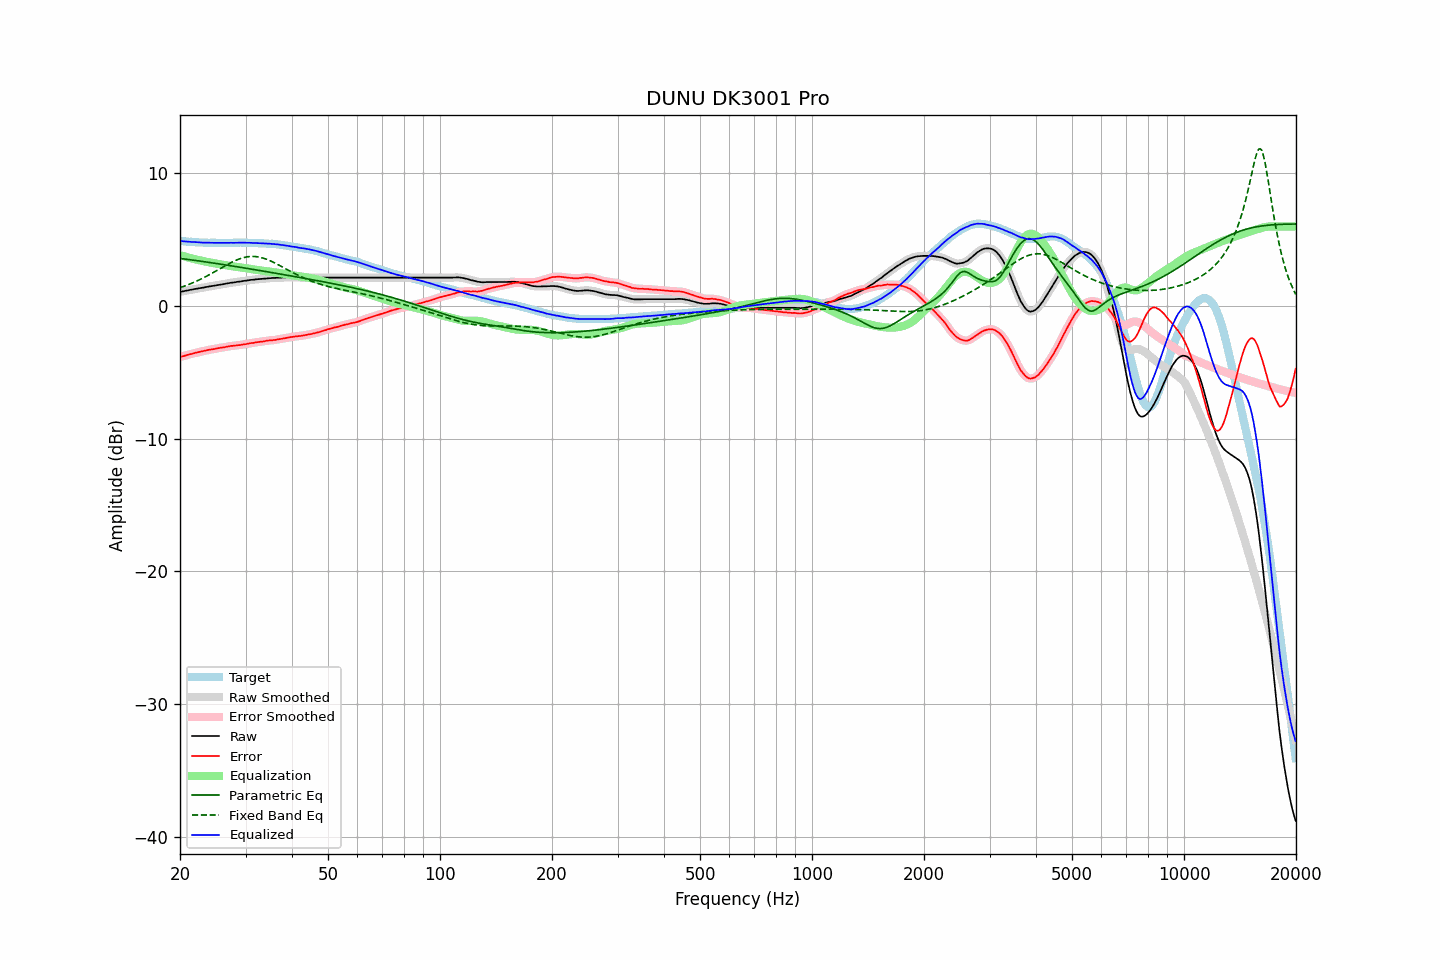

Source data for this figure (header and first rows):
frequency, raw, error, smoothed, error_smoothed, equalization, parametric_eq, fixed_band_eq, equalized_raw, equalized_smoothed, target
20.00, 1.07, -3.84, 1.07, -3.84, 3.84, 3.60, 1.39, 4.92, 4.92, 4.91
20.20, 1.09, -3.81, 1.09, -3.81, 3.81, 3.58, 1.43, 4.90, 4.90, 4.90
20.40, 1.11, -3.78, 1.12, -3.77, 3.77, 3.56, 1.47, 4.89, 4.89, 4.89
20.61, 1.14, -3.74, 1.14, -3.74, 3.74, 3.55, 1.52, 4.88, 4.88, 4.88
20.81, 1.16, -3.70, 1.16, -3.70, 3.70, 3.53, 1.56, 4.87, 4.87, 4.86
21.02, 1.18, -3.67, 1.19, -3.67, 3.67, 3.52, 1.61, 4.85, 4.86, 4.85
21.23, 1.21, -3.63, 1.21, -3.64, 3.64, 3.50, 1.66, 4.85, 4.85, 4.84
21.44, 1.23, -3.62, 1.23, -3.61, 3.61, 3.48, 1.71, 4.84, 4.84, 4.85
21.66, 1.25, -3.58, 1.26, -3.58, 3.57, 3.47, 1.76, 4.83, 4.83, 4.83
21.87, 1.28, -3.55, 1.28, -3.55, 3.54, 3.45, 1.81, 4.83, 4.82, 4.83
22.09, 1.30, -3.51, 1.30, -3.51, 3.51, 3.43, 1.87, 4.82, 4.82, 4.81
22.31, 1.32, -3.49, 1.32, -3.48, 3.49, 3.42, 1.92, 4.81, 4.81, 4.81
22.54, 1.34, -3.46, 1.34, -3.46, 3.46, 3.40, 1.98, 4.80, 4.80, 4.80
22.76, 1.36, -3.43, 1.36, -3.43, 3.43, 3.38, 2.04, 4.79, 4.79, 4.80
22.99, 1.38, -3.40, 1.38, -3.40, 3.40, 3.36, 2.10, 4.78, 4.79, 4.79
23.22, 1.40, -3.37, 1.41, -3.38, 3.37, 3.35, 2.16, 4.78, 4.78, 4.78
23.45, 1.43, -3.35, 1.43, -3.35, 3.35, 3.33, 2.22, 4.78, 4.78, 4.79
23.69, 1.45, -3.32, 1.45, -3.32, 3.33, 3.31, 2.28, 4.78, 4.78, 4.78
23.92, 1.47, -3.29, 1.47, -3.30, 3.30, 3.29, 2.35, 4.78, 4.78, 4.77
24.16, 1.49, -3.28, 1.49, -3.28, 3.28, 3.28, 2.42, 4.77, 4.77, 4.77
24.40, 1.51, -3.26, 1.51, -3.26, 3.26, 3.26, 2.48, 4.77, 4.77, 4.77
24.65, 1.53, -3.24, 1.53, -3.24, 3.23, 3.24, 2.55, 4.77, 4.77, 4.77
24.89, 1.55, -3.22, 1.55, -3.22, 3.21, 3.22, 2.62, 4.77, 4.77, 4.77
25.14, 1.57, -3.19, 1.57, -3.19, 3.19, 3.20, 2.69, 4.77, 4.77, 4.76
25.39, 1.59, -3.17, 1.59, -3.17, 3.17, 3.18, 2.76, 4.77, 4.77, 4.76
25.65, 1.61, -3.15, 1.61, -3.15, 3.15, 3.17, 2.83, 4.76, 4.76, 4.76
25.91, 1.63, -3.13, 1.63, -3.13, 3.13, 3.15, 2.90, 4.76, 4.76, 4.76
26.16, 1.65, -3.11, 1.65, -3.11, 3.11, 3.13, 2.96, 4.76, 4.76, 4.77
26.43, 1.67, -3.09, 1.68, -3.09, 3.08, 3.11, 3.03, 4.76, 4.76, 4.77
26.69, 1.70, -3.06, 1.70, -3.07, 3.06, 3.09, 3.10, 4.77, 4.76, 4.77
26.96, 1.72, -3.04, 1.72, -3.04, 3.05, 3.07, 3.17, 4.77, 4.77, 4.77
27.23, 1.74, -3.02, 1.74, -3.02, 3.03, 3.05, 3.23, 4.77, 4.77, 4.76
27.50, 1.76, -3.00, 1.76, -3.01, 3.01, 3.03, 3.29, 4.77, 4.77, 4.76
27.77, 1.77, -3.00, 1.78, -2.99, 2.99, 3.01, 3.35, 4.77, 4.77, 4.77
28.05, 1.79, -2.98, 1.80, -2.98, 2.98, 2.99, 3.41, 4.77, 4.77, 4.77
28.33, 1.81, -2.97, 1.81, -2.97, 2.96, 2.97, 3.46, 4.78, 4.78, 4.78
28.62, 1.83, -2.95, 1.83, -2.95, 2.95, 2.96, 3.51, 4.78, 4.78, 4.78
28.90, 1.84, -2.94, 1.85, -2.94, 2.93, 2.94, 3.56, 4.78, 4.78, 4.79
29.19, 1.86, -2.92, 1.87, -2.92, 2.92, 2.92, 3.60, 4.78, 4.78, 4.79
29.48, 1.88, -2.90, 1.88, -2.90, 2.90, 2.90, 3.64, 4.78, 4.78, 4.78
29.78, 1.90, -2.88, 1.90, -2.88, 2.88, 2.88, 3.67, 4.78, 4.78, 4.78
30.08, 1.91, -2.87, 1.92, -2.86, 2.86, 2.86, 3.70, 4.77, 4.78, 4.78
30.38, 1.93, -2.84, 1.94, -2.84, 2.84, 2.84, 3.72, 4.77, 4.77, 4.77
30.68, 1.95, -2.81, 1.95, -2.82, 2.82, 2.82, 3.73, 4.77, 4.77, 4.77
30.99, 1.97, -2.79, 1.97, -2.80, 2.80, 2.80, 3.74, 4.77, 4.77, 4.77
31.30, 1.98, -2.78, 1.98, -2.78, 2.78, 2.78, 3.74, 4.76, 4.76, 4.76
31.61, 1.99, -2.77, 2.00, -2.76, 2.76, 2.76, 3.74, 4.75, 4.76, 4.76
31.93, 2.01, -2.73, 2.01, -2.74, 2.74, 2.74, 3.73, 4.75, 4.75, 4.74
32.24, 2.02, -2.72, 2.02, -2.72, 2.72, 2.71, 3.72, 4.75, 4.75, 4.75
32.57, 2.03, -2.70, 2.03, -2.70, 2.71, 2.69, 3.70, 4.74, 4.74, 4.74
32.89, 2.04, -2.69, 2.04, -2.69, 2.69, 2.67, 3.67, 4.73, 4.73, 4.73
33.22, 2.05, -2.68, 2.05, -2.68, 2.67, 2.65, 3.64, 4.72, 4.72, 4.73
33.55, 2.06, -2.66, 2.07, -2.66, 2.65, 2.63, 3.61, 4.72, 4.72, 4.73
33.89, 2.08, -2.63, 2.08, -2.64, 2.64, 2.61, 3.57, 4.72, 4.72, 4.72
34.23, 2.09, -2.61, 2.09, -2.61, 2.62, 2.59, 3.52, 4.71, 4.71, 4.70
34.57, 2.10, -2.60, 2.10, -2.60, 2.61, 2.57, 3.47, 4.71, 4.71, 4.70
34.92, 2.11, -2.57, 2.11, -2.58, 2.59, 2.55, 3.42, 4.70, 4.70, 4.69
35.27, 2.11, -2.59, 2.12, -2.58, 2.57, 2.53, 3.37, 4.69, 4.69, 4.70
35.62, 2.12, -2.56, 2.12, -2.57, 2.56, 2.51, 3.31, 4.68, 4.68, 4.68
35.97, 2.12, -2.55, 2.13, -2.55, 2.54, 2.49, 3.25, 4.67, 4.67, 4.68
... 635 more rows
